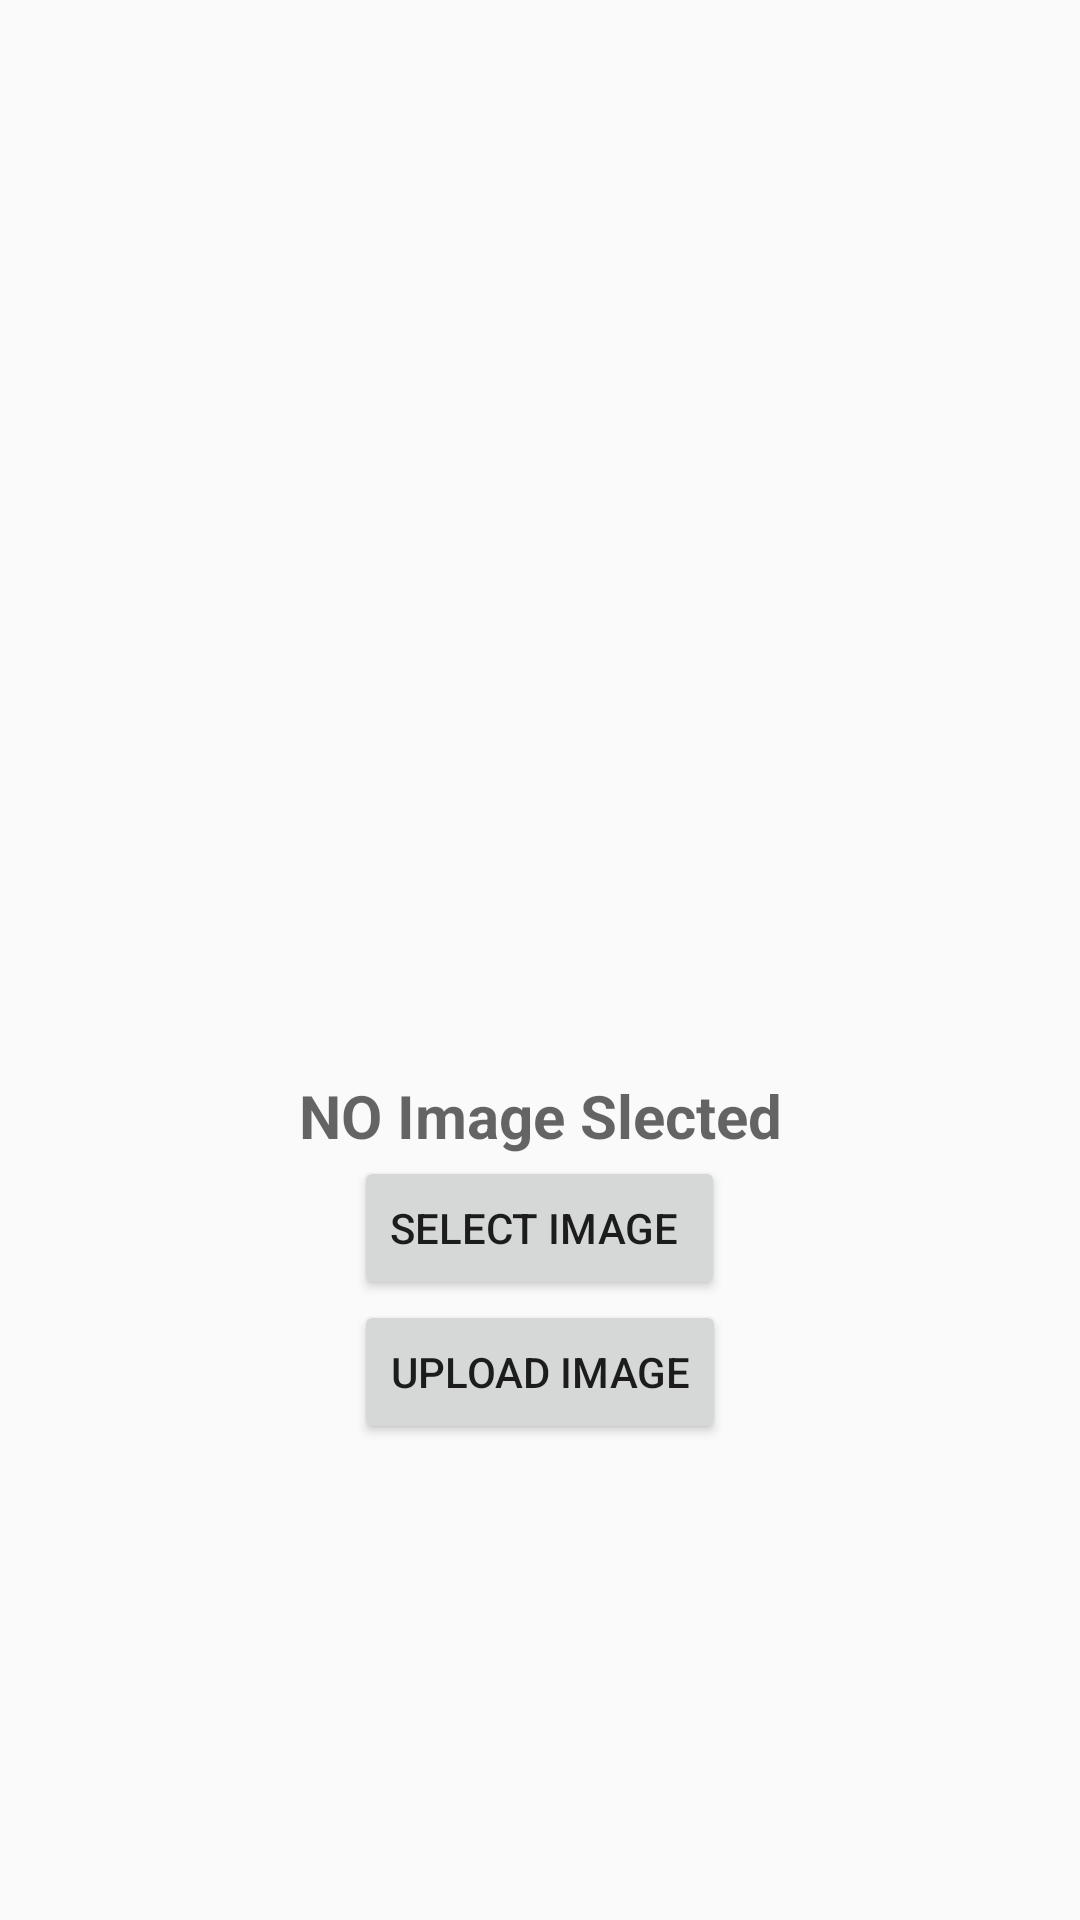

Reconstruct the res/layout file that produces this screen, plus the resources it refers to.
<!-- AndroidManifest.xml: application theme AppTheme -->
<!-- res/layout/uploadpicture.xml -->
<?xml version="1.0" encoding="utf-8"?>
<RelativeLayout xmlns:android="http://schemas.android.com/apk/res/android"
    xmlns:app="http://schemas.android.com/apk/res-auto"
    xmlns:tools="http://schemas.android.com/tools"
    android:layout_width="match_parent"
    android:layout_height="match_parent"
    tools:context=".MainActivity">

    <LinearLayout
        android:layout_width="match_parent"
        android:layout_height="wrap_content"
        android:layout_centerVertical="true"
        android:orientation="vertical">

        <ImageView
            android:id="@+id/imageView"
            android:layout_width="match_parent"
            android:layout_height="200dp" />

        <TextView
            android:id="@+id/textview"
            android:hint="NO Image Slected"
            android:layout_gravity="center"
            android:gravity="center_horizontal"
            android:textStyle="bold"
            android:textSize="20sp"
            android:layout_width="match_parent"
            android:layout_height="wrap_content" />

        <Button
            android:id="@+id/buttonUploadImage"
            android:layout_width="wrap_content"
            android:layout_height="wrap_content"
            android:layout_gravity="center"
            android:text="Select Image " />


        <Button
            android:id="@+id/buttonUploadImage2"
            android:layout_width="wrap_content"
            android:layout_height="wrap_content"
            android:layout_gravity="center"
            android:text="Upload Image" />


    </LinearLayout>

</RelativeLayout>
<!-- resources referenced by this layout -->
<resources>
  <style name="AppTheme" parent="Theme.AppCompat.Light.NoActionBar">
          
          <item name="colorPrimary">@color/colorPrimary</item>
          <item name="colorPrimaryDark">@color/colorPrimaryDark</item>
          <item name="colorAccent">@color/colorPrimaryDark</item>
      </style>
  <color name="colorPrimary">#008577</color>
  <color name="colorPrimaryDark">#006a5f</color>
</resources>
